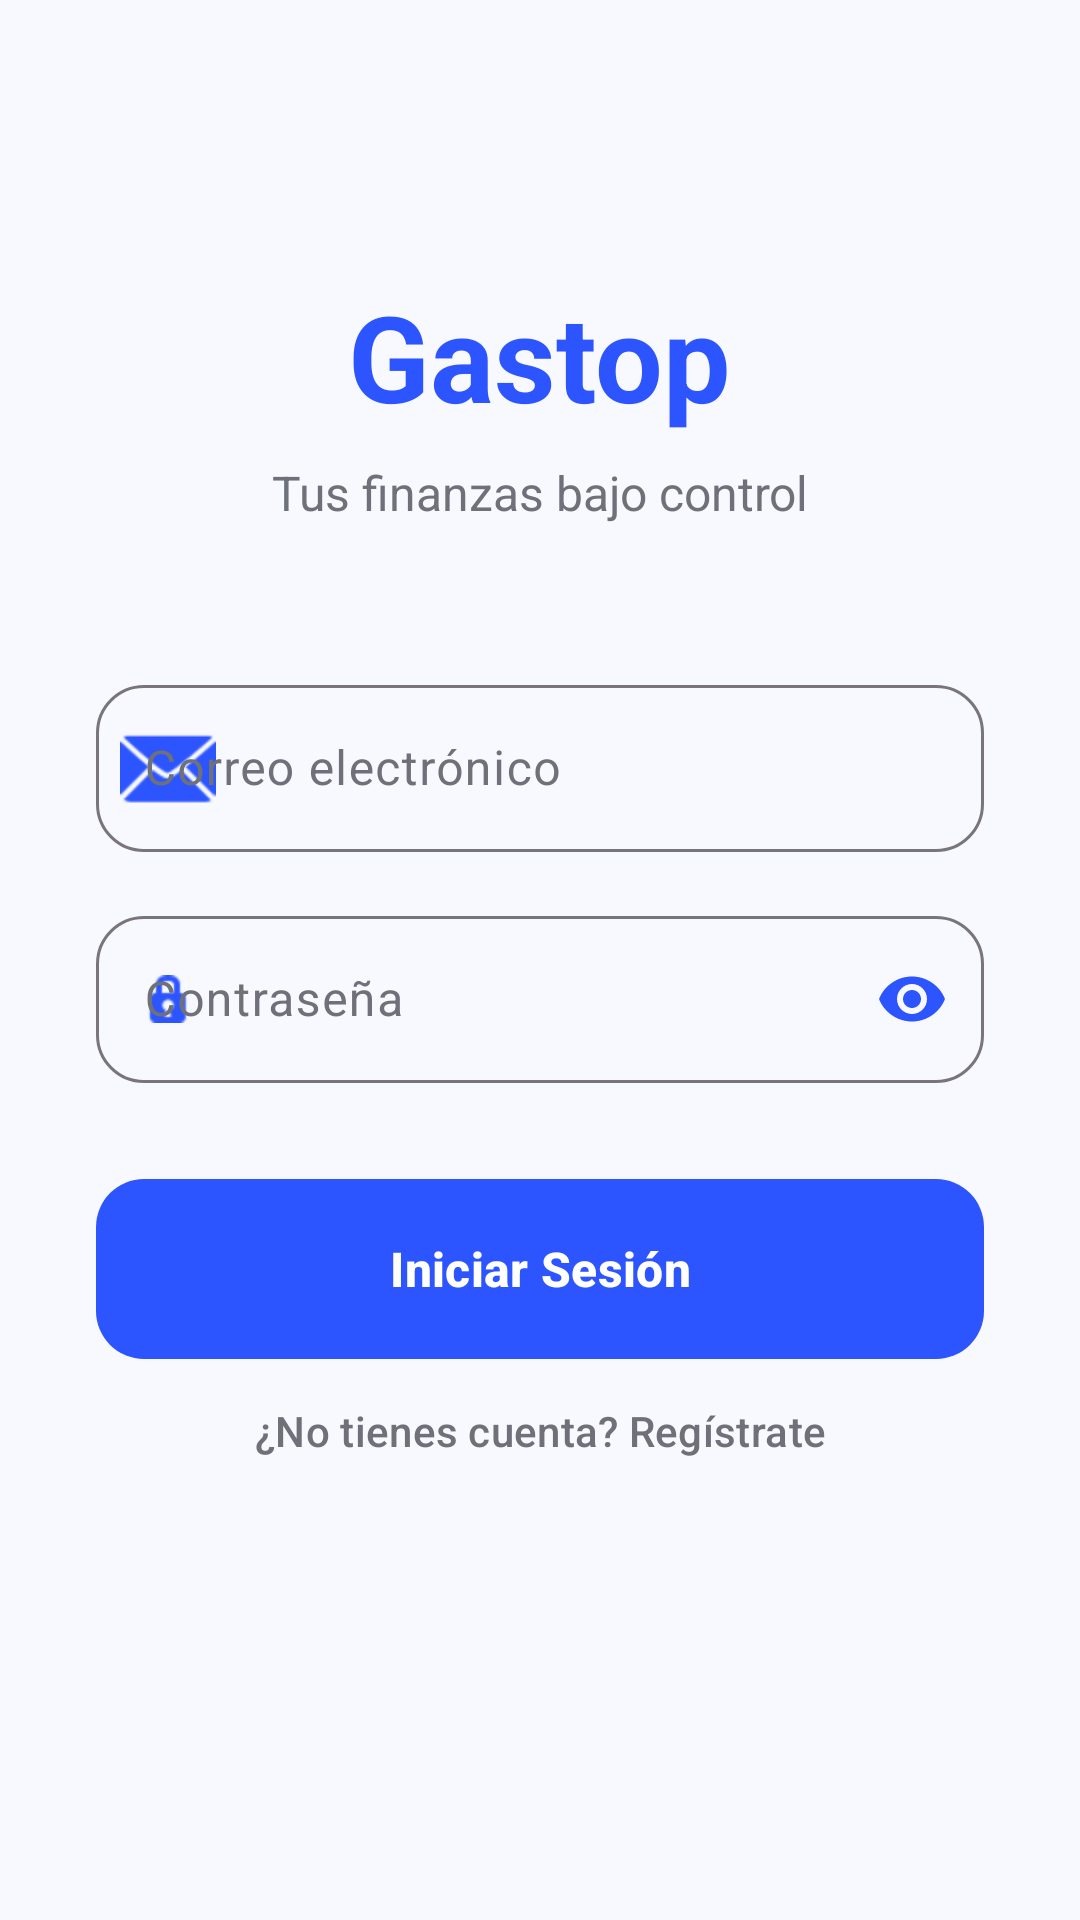

Write the Android layout XML for this screen, with the resource values it uses.
<!-- AndroidManifest.xml: application theme Theme.Gastop -->
<!-- res/layout/fragment_login.xml -->
<?xml version="1.0" encoding="utf-8"?>
<layout xmlns:android="http://schemas.android.com/apk/res/android"
    xmlns:app="http://schemas.android.com/apk/res-auto">

    <androidx.constraintlayout.widget.ConstraintLayout
        android:layout_width="match_parent"
        android:layout_height="match_parent"
        android:background="@color/light_background"
        android:padding="32dp">

        <TextView
            android:id="@+id/tvAppTitle"
            android:layout_width="wrap_content"
            android:layout_height="wrap_content"
            android:text="Gastop"
            android:textSize="40sp"
            android:textStyle="bold"
            android:textColor="@color/primary"
            app:layout_constraintTop_toTopOf="parent"
            app:layout_constraintBottom_toTopOf="@id/tvSubtitle"
            app:layout_constraintStart_toStartOf="parent"
            app:layout_constraintEnd_toEndOf="parent"
            app:layout_constraintVertical_chainStyle="packed"
            android:layout_marginTop="60dp" />

        <TextView
            android:id="@+id/tvSubtitle"
            android:layout_width="wrap_content"
            android:layout_height="wrap_content"
            android:text="Tus finanzas bajo control"
            android:textSize="16sp"
            android:textColor="@color/text_secondary"
            android:layout_marginTop="8dp"
            android:layout_marginBottom="48dp"
            app:layout_constraintTop_toBottomOf="@id/tvAppTitle"
            app:layout_constraintBottom_toTopOf="@id/tilEmail"
            app:layout_constraintStart_toStartOf="parent"
            app:layout_constraintEnd_toEndOf="parent" />

        <com.google.android.material.textfield.TextInputLayout
            android:id="@+id/tilEmail"
            style="@style/Widget.Material3.TextInputLayout.OutlinedBox"
            android:layout_width="match_parent"
            android:layout_height="wrap_content"
            android:hint="Correo electrónico"
            app:boxCornerRadiusTopStart="16dp"
            app:boxCornerRadiusTopEnd="16dp"
            app:boxCornerRadiusBottomStart="16dp"
            app:boxCornerRadiusBottomEnd="16dp"
            app:startIconDrawable="@android:drawable/ic_dialog_email"
            app:startIconTint="@color/primary"
            app:layout_constraintTop_toBottomOf="@id/tvSubtitle"
            app:layout_constraintBottom_toTopOf="@id/tilPassword"
            android:layout_marginBottom="16dp">

            <com.google.android.material.textfield.TextInputEditText
                android:id="@+id/emailEditText"
                android:layout_width="match_parent"
                android:layout_height="wrap_content"
                android:inputType="textEmailAddress" />
        </com.google.android.material.textfield.TextInputLayout>

        <com.google.android.material.textfield.TextInputLayout
            android:id="@+id/tilPassword"
            style="@style/Widget.Material3.TextInputLayout.OutlinedBox"
            android:layout_width="match_parent"
            android:layout_height="wrap_content"
            android:hint="Contraseña"
            app:passwordToggleEnabled="true"
            app:passwordToggleTint="@color/primary"
            app:boxCornerRadiusTopStart="16dp"
            app:boxCornerRadiusTopEnd="16dp"
            app:boxCornerRadiusBottomStart="16dp"
            app:boxCornerRadiusBottomEnd="16dp"
            app:startIconDrawable="@android:drawable/ic_secure"
            app:startIconTint="@color/primary"
            app:layout_constraintTop_toBottomOf="@id/tilEmail"
            app:layout_constraintBottom_toTopOf="@id/loginButton"
            android:layout_marginBottom="32dp">

            <com.google.android.material.textfield.TextInputEditText
                android:id="@+id/passwordEditText"
                android:layout_width="match_parent"
                android:layout_height="wrap_content"
                android:inputType="textPassword" />
        </com.google.android.material.textfield.TextInputLayout>

        <com.google.android.material.button.MaterialButton
            android:id="@+id/loginButton"
            android:layout_width="match_parent"
            android:layout_height="60dp"
            android:text="Iniciar Sesión"
            android:textSize="16sp"
            android:textStyle="bold"
            app:cornerRadius="16dp"
            app:backgroundTint="@color/primary"
            app:layout_constraintTop_toBottomOf="@id/tilPassword"
            app:layout_constraintBottom_toTopOf="@id/registerButton"
            android:layout_marginBottom="16dp" />

        <com.google.android.material.button.MaterialButton
            android:id="@+id/registerButton"
            style="@style/Widget.Material3.Button.TextButton"
            android:layout_width="match_parent"
            android:layout_height="wrap_content"
            android:text="¿No tienes cuenta? Regístrate"
            android:textColor="@color/text_secondary"
            app:layout_constraintTop_toBottomOf="@id/loginButton" />

    </androidx.constraintlayout.widget.ConstraintLayout>
</layout>
<!-- resources referenced by this layout -->
<resources>
  <color name="light_background">#FFF8F9FE</color>
  <color name="primary">#FF2D55FF</color>
  <color name="text_secondary">#FF6E7179</color>
  <style name="Theme.Gastop" parent="Theme.Material3.DayNight.NoActionBar">
          
          <item name="colorPrimary">@color/primary</item>
          <item name="colorOnPrimary">@color/white</item>
          <item name="colorPrimaryContainer">#DDE3FF</item>
          <item name="colorOnPrimaryContainer">@color/primary_dark</item>
  
          <item name="colorSecondary">@color/secondary</item>
          <item name="colorOnSecondary">@color/white</item>
  
          <item name="colorError">@color/error</item>
          <item name="colorOnError">@color/white</item>
  
          
          <item name="android:windowBackground">@color/light_background</item>
          <item name="colorSurface">@color/surface</item>
          <item name="colorOnSurface">@color/text_primary</item>
          <item name="colorSurfaceVariant">@color/surface_variant</item>
          <item name="colorOnSurfaceVariant">@color/text_secondary</item>
  
          
          <item name="cardViewStyle">@style/Widget.Gastop.Card</item>
          <item name="materialButtonStyle">@style/Widget.Gastop.Button</item>
  
          
          <item name="android:statusBarColor">@color/light_background</item>
          <item name="android:windowLightStatusBar">true</item>
      </style>
  <color name="white">#FFFFFFFF</color>
  <color name="primary_dark">#FF1A237E</color>
  <color name="secondary">#FF00D4FF</color>
  <color name="error">#FFFF5252</color>
  <color name="surface">#FFFFFFFF</color>
  <color name="text_primary">#FF1A1C1E</color>
  <color name="surface_variant">#FFF1F3F9</color>
  <style name="Widget.Gastop.Card" parent="Widget.Material3.CardView.Elevated">
          <item name="cardCornerRadius">20dp</item>
          <item name="cardElevation">4dp</item>
          <item name="strokeWidth">0dp</item>
      </style>
  <style name="Widget.Gastop.Button" parent="Widget.Material3.Button">
          <item name="cornerRadius">12dp</item>
          <item name="android:paddingTop">12dp</item>
          <item name="android:paddingBottom">12dp</item>
          <item name="android:insetTop">0dp</item>
          <item name="android:insetBottom">0dp</item>
      </style>
</resources>
